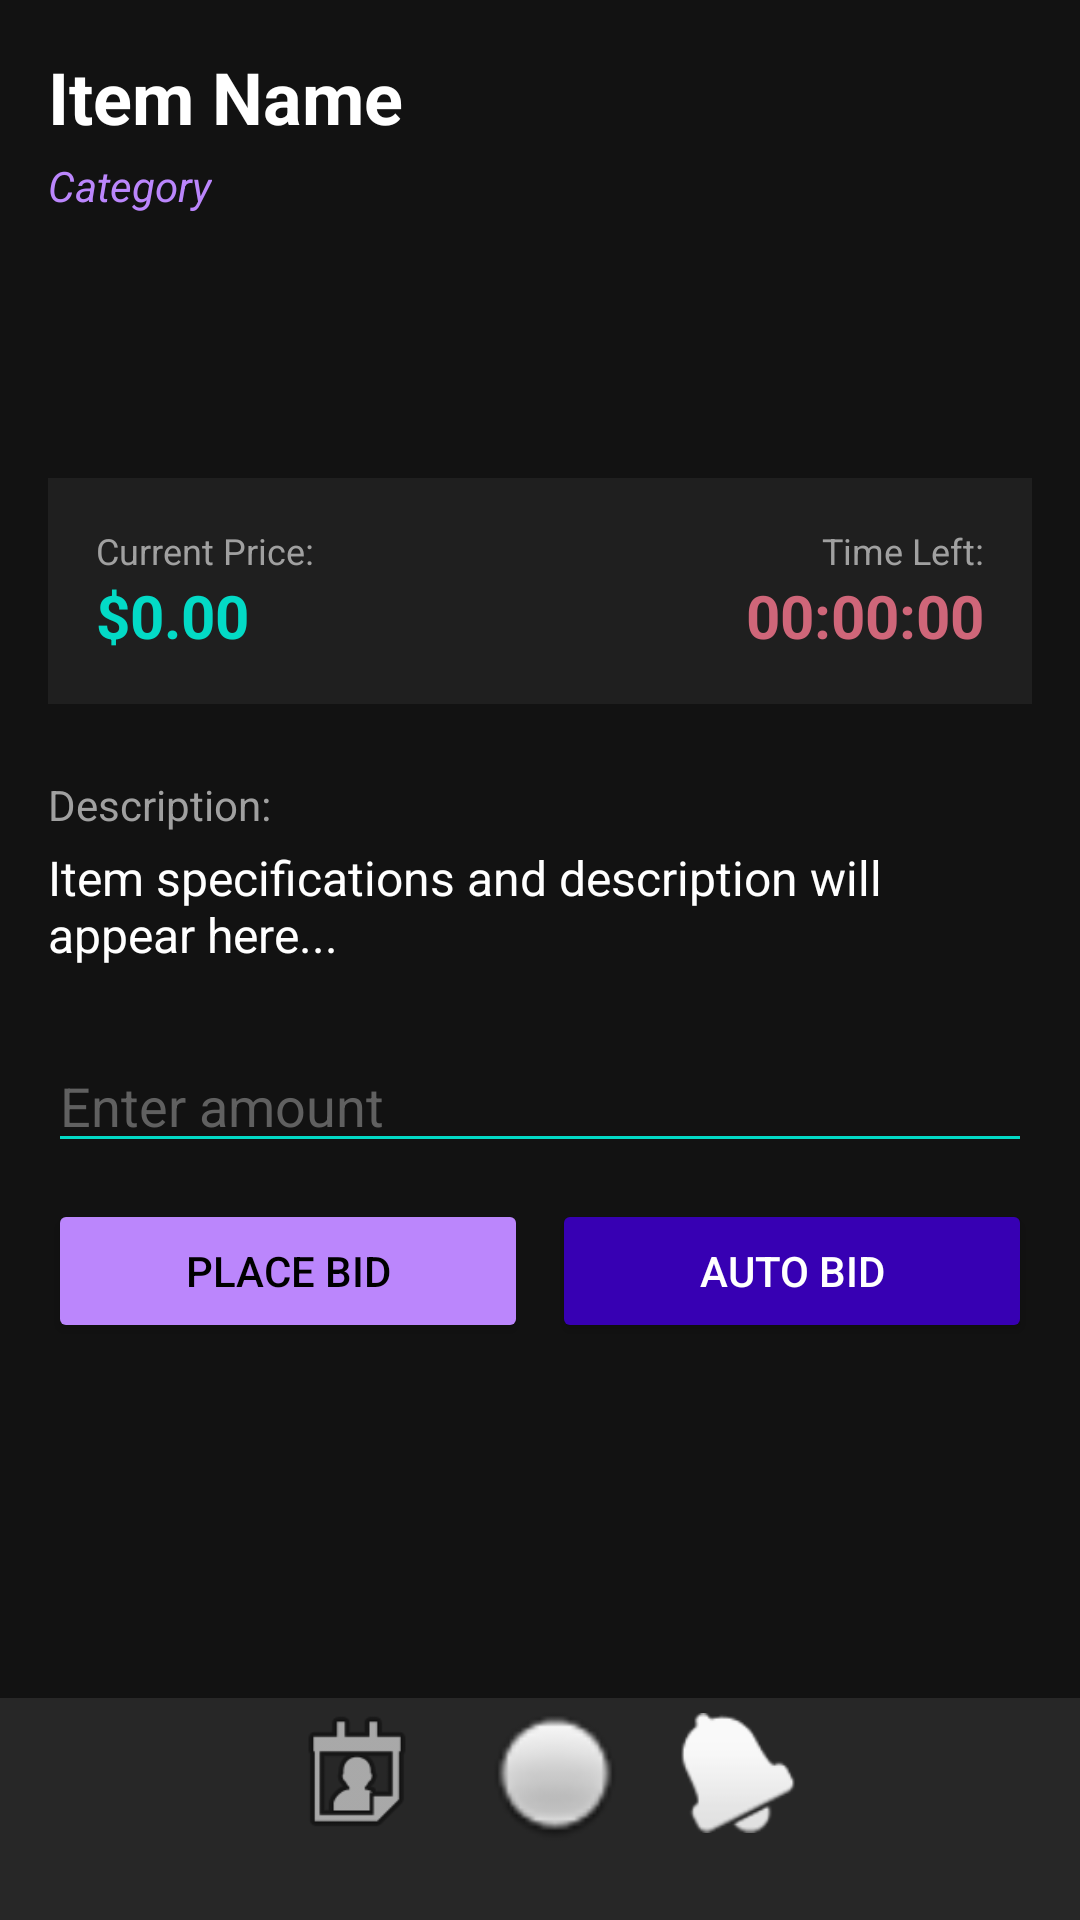

Layout XML and referenced resources for this Android screen:
<!-- AndroidManifest.xml: application theme Theme.ToBid -->
<!-- res/layout/activity_display_bid.xml -->
<?xml version="1.0" encoding="utf-8"?>
<androidx.constraintlayout.widget.ConstraintLayout
    xmlns:android="http://schemas.android.com/apk/res/android"
    xmlns:app="http://schemas.android.com/apk/res-auto"
    xmlns:tools="http://schemas.android.com/tools"
    android:id="@+id/main"
    android:layout_width="match_parent"
    android:layout_height="match_parent"
    android:background="#121212"
    android:fitsSystemWindows="true"
    tools:context=".Activities.DisplayBidActivity">

    <ScrollView
        android:id="@+id/scrollView"
        android:layout_width="match_parent"
        android:layout_height="0dp"
        app:layout_constraintTop_toTopOf="parent"
        app:layout_constraintBottom_toTopOf="@+id/bottomNavBar"
        app:layout_constraintStart_toStartOf="parent"
        app:layout_constraintEnd_toEndOf="parent">

        <LinearLayout
            android:layout_width="match_parent"
            android:layout_height="wrap_content"
            android:orientation="vertical"
            android:padding="16dp">

            <TextView
                android:id="@+id/tvItemName"
                android:layout_width="match_parent"
                android:layout_height="wrap_content"
                android:text="Item Name"
                android:textColor="#FFFFFF"
                android:textSize="24sp"
                android:textStyle="bold"
                android:layout_marginBottom="4dp"/>

            <TextView
                android:id="@+id/tvCategory"
                android:layout_width="wrap_content"
                android:layout_height="wrap_content"
                android:text="Category"
                android:textColor="#BB86FC"
                android:textSize="14sp"
                android:textStyle="italic"
                android:layout_marginBottom="16dp"/>

            <LinearLayout
                android:layout_width="match_parent"
                android:layout_height="wrap_content"
                android:orientation="vertical"
                android:gravity="center"
                android:layout_marginBottom="24dp">

                <ImageView
                    android:id="@+id/imageView"
                    android:layout_width="match_parent"
                    android:layout_height="wrap_content"
                    android:maxHeight="240dp"
                    android:layout_margin="8dp"
                    android:scaleType="fitCenter" />

                <ImageView
                    android:id="@+id/imageView2"
                    android:layout_width="match_parent"
                    android:layout_height="wrap_content"
                    android:maxHeight="240dp"
                    android:layout_margin="8dp"
                    android:scaleType="fitCenter" />

                <ImageView
                    android:id="@+id/imageView3"
                    android:layout_width="match_parent"
                    android:layout_height="wrap_content"
                    android:maxHeight="240dp"
                    android:layout_margin="8dp"
                    android:scaleType="fitCenter" />
            </LinearLayout>

            <LinearLayout
                android:layout_width="match_parent"
                android:layout_height="wrap_content"
                android:orientation="horizontal"
                android:background="#1F1F1F"
                android:padding="16dp"
                android:weightSum="2"
                android:layout_marginBottom="24dp">

                <LinearLayout
                    android:layout_width="0dp"
                    android:layout_height="wrap_content"
                    android:layout_weight="1"
                    android:orientation="vertical">
                    <TextView
                        android:layout_width="wrap_content"
                        android:layout_height="wrap_content"
                        android:text="Current Price:"
                        android:textColor="#A0A0A0"
                        android:textSize="12sp" />
                    <TextView
                        android:id="@+id/tvCurrentPrice"
                        android:layout_width="wrap_content"
                        android:layout_height="wrap_content"
                        android:text="$0.00"
                        android:textColor="#03DAC6"
                        android:textSize="20sp"
                        android:textStyle="bold" />
                </LinearLayout>

                <LinearLayout
                    android:layout_width="0dp"
                    android:layout_height="wrap_content"
                    android:layout_weight="1"
                    android:orientation="vertical"
                    android:gravity="end">
                    <TextView
                        android:layout_width="wrap_content"
                        android:layout_height="wrap_content"
                        android:text="Time Left:"
                        android:textColor="#A0A0A0"
                        android:textSize="12sp" />
                    <TextView
                        android:id="@+id/tvTimer"
                        android:layout_width="wrap_content"
                        android:layout_height="wrap_content"
                        android:text="00:00:00"
                        android:textColor="#CF6679"
                        android:textSize="20sp"
                        android:textStyle="bold" />
                </LinearLayout>
            </LinearLayout>

            <TextView
                android:layout_width="match_parent"
                android:layout_height="wrap_content"
                android:text="Description:"
                android:textColor="#A0A0A0"
                android:textSize="14sp"
                android:layout_marginBottom="4dp"/>

            <TextView
                android:id="@+id/tvSellerPhone"
                android:layout_width="match_parent"
                android:layout_height="wrap_content"
                android:textAlignment="center"
                android:textColor="#03DAC6"
                android:textSize="18sp"
                android:textStyle="bold"
                android:padding="8dp"
                android:layout_marginBottom="16dp"
                android:visibility="gone" />

            <TextView
                android:id="@+id/tvDetails"
                android:layout_width="match_parent"
                android:layout_height="wrap_content"
                android:text="Item specifications and description will appear here..."
                android:textColor="#FFFFFF"
                android:textSize="16sp"
                android:layout_marginBottom="24dp"/>

            <TextView
                android:id="@+id/tvSellerNotice"
                android:layout_width="match_parent"
                android:layout_height="wrap_content"
                android:textAlignment="center"
                android:textColor="#FF8800"
                android:textStyle="bold"
                android:padding="8dp"
                android:visibility="gone" />

            <EditText
                android:id="@+id/etBidAmount"
                android:layout_width="match_parent"
                android:layout_height="wrap_content"
                android:hint="Enter amount"
                android:textColorHint="#606060"
                android:textColor="#FFFFFF"
                android:inputType="numberDecimal"
                android:backgroundTint="#03DAC6"
                android:layout_marginBottom="12dp"/>

            <LinearLayout
                android:layout_width="match_parent"
                android:layout_height="wrap_content"
                android:orientation="horizontal"
                android:weightSum="2"
                android:layout_marginBottom="16dp">

                <Button
                    android:id="@+id/btnBid"
                    android:layout_width="0dp"
                    android:layout_height="wrap_content"
                    android:layout_weight="1"
                    android:text="PLACE BID"
                    android:backgroundTint="#BB86FC"
                    android:textColor="#000000"
                    android:layout_marginEnd="4dp"/>

                <Button
                    android:id="@+id/btnAuto"
                    android:layout_width="0dp"
                    android:layout_height="wrap_content"
                    android:layout_weight="1"
                    android:text="AUTO BID"
                    android:backgroundTint="#3700B3"
                    android:textColor="#FFFFFF"
                    android:layout_marginStart="4dp"/>
            </LinearLayout>

            <Button
                android:id="@+id/btnBuy"
                android:layout_width="match_parent"
                android:layout_height="wrap_content"
                android:text="BUY IT NOW!"
                android:backgroundTint="#03DAC6"
                android:textColor="#000000"
                android:textStyle="bold"
                android:layout_marginBottom="16dp"
                android:visibility="gone"/>

        </LinearLayout>
    </ScrollView>

    <LinearLayout
        android:id="@+id/bottomNavBar"
        android:layout_width="match_parent"
        android:layout_height="wrap_content"
        android:orientation="horizontal"
        android:gravity="center"
        android:background="#272727"
        android:paddingBottom="24dp"
        app:layout_constraintBottom_toBottomOf="parent"
        app:layout_constraintStart_toStartOf="parent"
        app:layout_constraintEnd_toEndOf="parent">

        <ImageButton
            android:id="@+id/ibBiddingHistory"
            android:layout_marginHorizontal="8dp"
            android:layout_width="50dp"
            android:layout_height="50dp"
            android:background="@android:drawable/ic_menu_my_calendar"/>

        <ImageButton
            android:id="@+id/ibHomeButton"
            android:layout_marginHorizontal="8dp"
            android:layout_width="50dp"
            android:layout_height="50dp"
            android:background="@android:drawable/radiobutton_off_background"/>

        <ImageButton
            android:id="@+id/ibNotifications"
            android:layout_marginHorizontal="8dp"
            android:layout_width="40dp"
            android:layout_height="40dp"
            android:background="@android:drawable/ic_popup_reminder"/>
    </LinearLayout>

</androidx.constraintlayout.widget.ConstraintLayout>
<!-- resources referenced by this layout -->
<resources>
  <style name="Theme.ToBid" parent="Base.Theme.ToBid" />
  <style name="Base.Theme.ToBid" parent="Theme.Material3.DayNight.NoActionBar">
          
          
      </style>
</resources>
